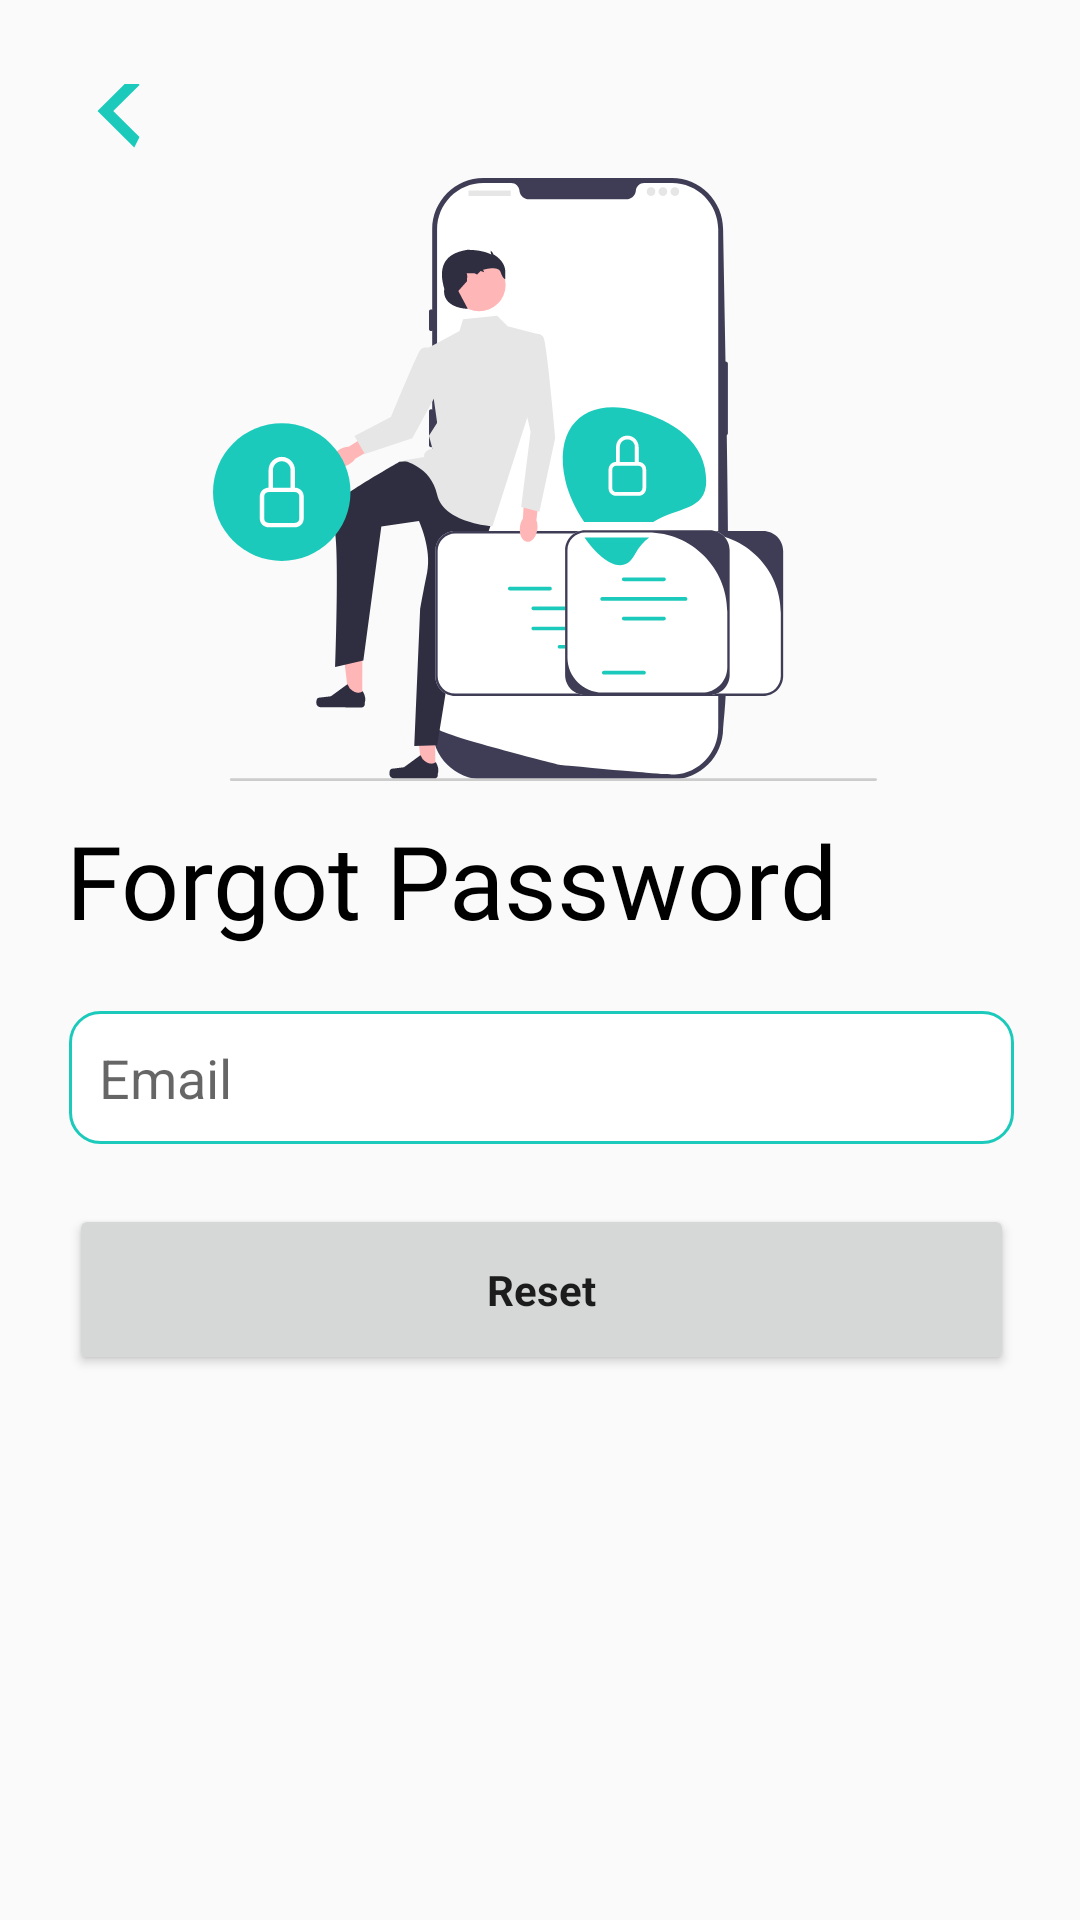

The Android layout XML behind this screen, and the referenced resources:
<!-- AndroidManifest.xml: application theme Theme.Mecha -->
<!-- res/layout/activity_forgot_password.xml -->
<?xml version="1.0" encoding="utf-8"?>
<androidx.constraintlayout.widget.ConstraintLayout xmlns:android="http://schemas.android.com/apk/res/android"
    xmlns:app="http://schemas.android.com/apk/res-auto"
    xmlns:tools="http://schemas.android.com/tools"
    android:layout_width="match_parent"
    android:layout_height="match_parent"
    tools:context=".authui.ForgotPasswordActivity"
    android:paddingHorizontal="22dp"
    android:paddingVertical="28dp">

    <ImageButton
        android:id="@+id/btn_back"
        android:layout_width="wrap_content"
        android:layout_height="wrap_content"
        android:layout_marginBottom="12dp"
        android:background="@drawable/ic_back"
        app:layout_constraintBottom_toTopOf="@+id/imageView14"
        app:layout_constraintEnd_toEndOf="parent"
        app:layout_constraintHorizontal_bias="0.0"
        app:layout_constraintStart_toStartOf="parent"
        app:layout_constraintTop_toTopOf="parent"
        app:layout_constraintVertical_bias="0.571" />

    <ImageView
        android:id="@+id/imageView14"
        android:layout_width="260dp"
        android:layout_height="201dp"
        app:layout_constraintBottom_toBottomOf="parent"
        app:layout_constraintEnd_toEndOf="parent"
        app:layout_constraintHorizontal_bias="0.529"
        app:layout_constraintStart_toStartOf="parent"
        app:layout_constraintTop_toTopOf="parent"
        app:layout_constraintVertical_bias="0.082"
        app:srcCompat="@drawable/ic_encryption" />

    <TextView
        android:id="@+id/textView16"
        android:layout_width="wrap_content"
        android:layout_height="wrap_content"
        android:fontFamily="@font/poppins_semibold"
        android:text="Forgot Password"
        android:textColor="#000000"
        android:textSize="34dp"
        app:layout_constraintBottom_toBottomOf="parent"
        app:layout_constraintEnd_toEndOf="parent"
        app:layout_constraintHorizontal_bias="0.0"
        app:layout_constraintStart_toStartOf="parent"
        app:layout_constraintTop_toBottomOf="@+id/imageView14"
        app:layout_constraintVertical_bias="0.034" />

    <LinearLayout
        android:id="@+id/linearLayout"
        android:layout_width="match_parent"
        android:layout_height="wrap_content"
        android:layout_marginStart="1dp"
        android:layout_marginTop="1dp"
        android:orientation="vertical"
        app:layout_constraintBottom_toBottomOf="parent"
        app:layout_constraintEnd_toEndOf="parent"
        app:layout_constraintHorizontal_bias="0.533"
        app:layout_constraintStart_toStartOf="parent"
        app:layout_constraintTop_toBottomOf="@+id/textView16"
        app:layout_constraintVertical_bias="0.0">

        <EditText
            android:id="@+id/et_email"
            android:layout_width="match_parent"
            android:layout_height="wrap_content"
            android:layout_marginTop="20dp"
            android:background="@drawable/custom_input"
            android:ems="10"
            android:hint="Email"
            android:inputType="textEmailAddress"
            android:padding="10dp" />

        <Button
            android:id="@+id/resetPasswordButton"
            android:layout_width="match_parent"
            android:layout_height="57dp"
            android:layout_marginTop="20dp"
            style="@style/MaterialAlertDialog.Material3"
            android:text="Reset"
            android:textStyle="bold"
            app:cornerRadius="10dp"
            app:layout_constraintBottom_toBottomOf="parent"
            app:layout_constraintEnd_toEndOf="parent"
            app:layout_constraintStart_toStartOf="parent"
            app:layout_constraintTop_toBottomOf="@+id/linearLayout"
            app:layout_constraintVertical_bias="0.295" />

    </LinearLayout>

</androidx.constraintlayout.widget.ConstraintLayout>
<!-- resources referenced by this layout -->
<resources>
  <!-- drawable custom_input (drawable) -->
  <?xml version="1.0" encoding="utf-8"?>
  <selector xmlns:android="http://schemas.android.com/apk/res/android">
  
      <item android:state_enabled="true" android:state_focused="true">
          <shape android:shape = "rectangle">
              <solid android:color = "@android:color/white"/>
              <corners android:radius="10dp"/>
              <stroke android:color="@color/purple_500" android:width="1dp"/>
          </shape>
      </item>
  
      <item android:state_enabled="true">
          <shape android:shape = "rectangle">
              <solid android:color = "@android:color/white"/>
              <corners android:radius="10dp"/>
              <stroke android:color="@color/purple_500" android:width="1dp"/>
          </shape>
      </item>
  </selector>
  <!-- drawable ic_back (drawable) -->
  <vector xmlns:android="http://schemas.android.com/apk/res/android"
      android:width="35dp"
      android:height="35dp"
      android:viewportWidth="35"
      android:viewportHeight="35">
    <path
        android:pathData="M24.5,8.75L15.75,17.5L24.5,26.25L22.75,29.75L10.5,17.5L22.75,5.25L24.5,8.75Z"
        android:fillColor="#1BCABB"/>
  </vector>
  <!-- drawable ic_encryption: vector/xml drawable (drawable, 12093 chars, omitted) -->
  <style name="Theme.Mecha" parent="Theme.AppCompat.DayNight.NoActionBar">
          
          <item name="colorPrimary">@color/purple_500</item>
          <item name="colorPrimaryVariant">@color/second</item>
          <item name="colorOnPrimary">@color/white</item>
          
          <item name="colorSecondary">@color/teal_200</item>
          <item name="colorSecondaryVariant">@color/teal_700</item>
          <item name="colorOnSecondary">@color/black</item>
          
          <item name="android:statusBarColor" tools:targetApi="l">?attr/colorPrimaryVariant</item>
          
      </style>
  <color name="purple_500">#1BCABB</color>
  <color name="second">#00A496</color>
  <color name="white">#FFFFFFFF</color>
  <color name="teal_200">#FF03DAC5</color>
  <color name="teal_700">#FF018786</color>
  <color name="black">#FF000000</color>
</resources>
